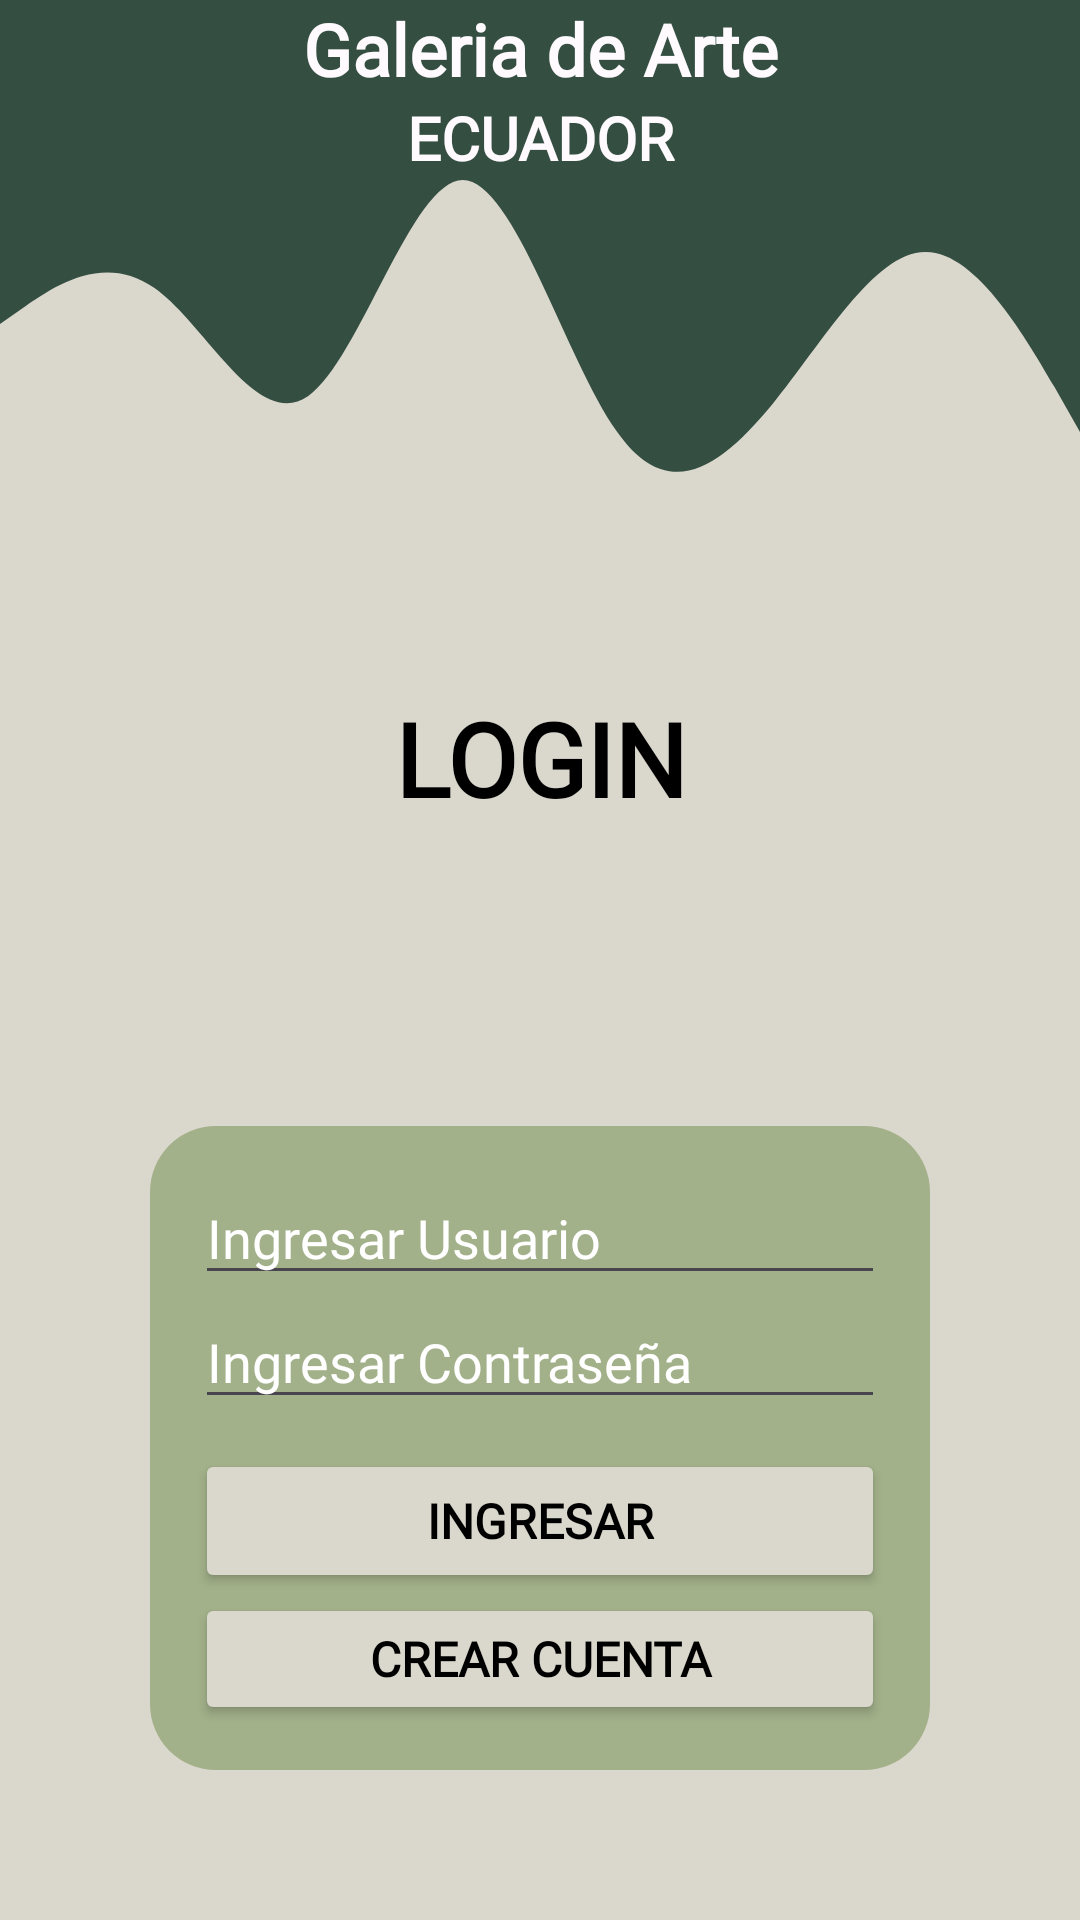

Produce the Android XML layout that renders to this screen, including the resource entries it uses.
<!-- AndroidManifest.xml: application theme Theme.Comentarios_Valoracion_ScarletGG -->
<!-- res/layout/activity_login.xml -->
<?xml version="1.0" encoding="utf-8"?>
<androidx.constraintlayout.widget.ConstraintLayout xmlns:android="http://schemas.android.com/apk/res/android"
    xmlns:app="http://schemas.android.com/apk/res-auto"
    xmlns:tools="http://schemas.android.com/tools"
    android:layout_width="match_parent"
    android:layout_height="match_parent"
    android:background="#EDEDE9"
    tools:context=".LoginActivity">

    <LinearLayout
        android:layout_width="match_parent"
        android:layout_height="match_parent"
        android:background="#DAD7CD"
        android:orientation="vertical"
        app:layout_constraintBottom_toBottomOf="parent"
        app:layout_constraintEnd_toEndOf="parent"
        app:layout_constraintStart_toStartOf="parent"
        app:layout_constraintTop_toTopOf="parent">

        <LinearLayout
            android:layout_width="match_parent"
            android:layout_height="180dp"
            android:background="@drawable/ic_wave"
            android:orientation="vertical">

            <TextView
                android:id="@+id/textView25"
                android:layout_width="match_parent"
                android:layout_height="wrap_content"
                android:fontFamily="@font/roboto_medium"
                android:text="Galeria de Arte"
                android:textAlignment="center"
                android:textColor="#FEFAFD"
                android:textSize="24sp"
                android:textStyle="bold" />

            <TextView
                android:id="@+id/textView27"
                android:layout_width="match_parent"
                android:layout_height="wrap_content"
                android:fontFamily="@font/roboto_medium"
                android:text="ECUADOR"
                android:textAlignment="center"
                android:textColor="#FEFAFD"
                android:textSize="20sp"
                android:textStyle="bold" />

        </LinearLayout>

        <LinearLayout
            android:layout_width="match_parent"
            android:layout_height="wrap_content"
            android:layout_marginTop="50dp"
            android:orientation="vertical">

            <TextView
                android:id="@+id/textView28"
                android:layout_width="match_parent"
                android:layout_height="wrap_content"
                android:layout_marginBottom="50dp"
                android:fontFamily="@font/roboto_medium"
                android:text="LOGIN"
                android:textAlignment="center"
                android:textColor="#000000"
                android:textSize="34sp"
                android:textStyle="bold" />
        </LinearLayout>

        <LinearLayout
            android:layout_width="match_parent"
            android:layout_height="wrap_content"
            android:layout_margin="50dp"
            android:layout_marginTop="50dp"
            android:background="@drawable/verde_claro_background"
            android:orientation="vertical">

            <LinearLayout
                android:layout_width="match_parent"
                android:layout_height="match_parent"
                android:layout_margin="15dp"
                android:orientation="vertical">

                <EditText
                    android:id="@+id/txt_usuario"
                    android:layout_width="match_parent"
                    android:layout_height="wrap_content"
                    android:ems="10"
                    android:fontFamily="@font/roboto_medium"
                    android:hint="Ingresar Usuario"
                    android:inputType="textPersonName"
                    android:textColor="#FFFFFF"
                    android:textColorHint="#FFFFFF" />

                <EditText
                    android:id="@+id/txt_contra"
                    android:layout_width="match_parent"
                    android:layout_height="wrap_content"
                    android:ems="10"
                    android:fontFamily="@font/roboto_medium"
                    android:hint="Ingresar Contraseña"
                    android:inputType="textPassword"
                    android:textColor="#FFFFFF"
                    android:textColorHint="#FFFFFF" />

                <LinearLayout
                    android:layout_width="match_parent"
                    android:layout_height="match_parent"
                    android:orientation="vertical">

                    <Button
                        android:id="@+id/btn_ingresar_login"
                        android:layout_width="match_parent"
                        android:layout_height="wrap_content"
                        android:layout_marginTop="10dp"
                        android:backgroundTint="#DAD7CD"
                        android:fontFamily="@font/roboto_medium"
                        android:onClick="iniciarSesion"
                        android:text="Ingresar"
                        android:textColor="#000000"
                        android:textSize="16sp"
                        android:textStyle="bold" />

                    <Button
                        android:id="@+id/btn_crear_cuenta_login"
                        android:layout_width="match_parent"
                        android:layout_height="wrap_content"
                        android:backgroundTint="#DAD7CD"
                        android:fontFamily="@font/roboto_medium"
                        android:text="Crear Cuenta"
                        android:textColor="#000000"
                        android:textSize="16sp"
                        android:textStyle="bold" />
                </LinearLayout>

            </LinearLayout>

        </LinearLayout>
    </LinearLayout>
</androidx.constraintlayout.widget.ConstraintLayout>
<!-- resources referenced by this layout -->
<resources>
  <!-- drawable ic_wave (drawable) -->
  <vector xmlns:android="http://schemas.android.com/apk/res/android"
      android:width="1440dp"
      android:height="320dp"
      android:viewportWidth="1440"
      android:viewportHeight="320">
    <path
        android:pathData="M0,192L34.3,181.3C68.6,171 137,149 206,170.7C274.3,192 343,256 411,234.7C480,213 549,107 617,106.7C685.7,107 754,213 823,256C891.4,299 960,277 1029,240C1097.1,203 1166,149 1234,149.3C1302.9,149 1371,203 1406,229.3L1440,256L1440,0L1405.7,0C1371.4,0 1303,0 1234,0C1165.7,0 1097,0 1029,0C960,0 891,0 823,0C754.3,0 686,0 617,0C548.6,0 480,0 411,0C342.9,0 274,0 206,0C137.1,0 69,0 34,0L0,0Z"
        android:fillColor="#344e41"/>
  </vector>
  <!-- drawable verde_claro_background (drawable) -->
  <?xml version="1.0" encoding="utf-8"?>
  <selector xmlns:android="http://schemas.android.com/apk/res/android">
      <item>
          <shape android:shape="rectangle">
              <solid android:color="#a3b18a"></solid>
              <corners android:radius="22dp"></corners>
          </shape>
      </item>
  </selector>
  <style name="Theme.Comentarios_Valoracion_ScarletGG" parent="Base.Theme.Comentarios_Valoracion_ScarletGG" />
  <style name="Base.Theme.Comentarios_Valoracion_ScarletGG" parent="Theme.Material3.DayNight">
          
          
      </style>
</resources>
